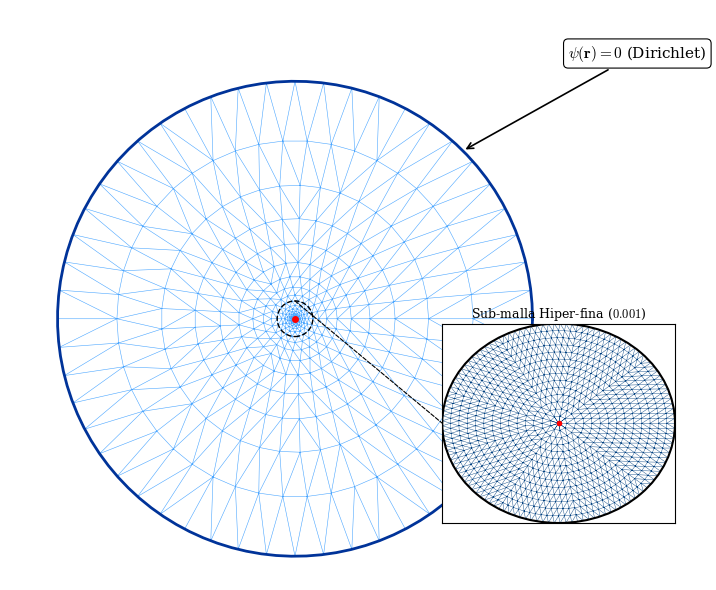

Reproduce this figure in Python.
import numpy as np
import matplotlib.pyplot as plt
import matplotlib.patches as patches
from matplotlib.patches import ConnectionPatch

# Configuración de estilo académico (Tipo LaTeX/PGFPlot)
plt.rcParams.update({
    "font.family": "serif",
    "font.size": 10,
    "mathtext.fontset": "cm"
})

fig, ax = plt.subplots(figsize=(8, 6), dpi=300)

# 1. Definición del dominio circular global (R = 200 nm)
R_ext = 200
theta = np.linspace(0, 2*np.pi, 100)
x_ext = R_ext * np.cos(theta)
y_ext = R_ext * np.sin(theta)

# Dibujar frontera exterior
ax.plot(x_ext, y_ext, color='#003399', lw=2, label='Frontera del Dominio')

# Simulación visual de malla triangular no uniforme con smoothing
# Generar nodos concéntricos con densidad radial exponencial para el smoothing
r_rings = np.logspace(np.log10(0.2), np.log10(R_ext), 25)
nodes_x = [0]
nodes_y = [0]

for r in r_rings:
    n_pts = int(max(6, 2 * np.pi * r / (r**0.6)))
    t = np.linspace(0, 2*np.pi, n_pts, endpoint=False)
    nodes_x.extend(r * np.cos(t))
    nodes_y.extend(r * np.sin(t))

from scipy.spatial import Delaunay
tri = Delaunay(np.column_stack([nodes_x, nodes_y]))

# Dibujar la malla exterior (Azul)
ax.triplot(tri.points[:,0], tri.points[:,1], tri.simplices, color='#1e90ff', lw=0.4, alpha=0.8)

# Indicador de Condición de Frontera Dirichlet \psi = 0
ax.annotate(r'$\psi(\mathbf{r}) = 0$ (Dirichlet)', 
            xy=(R_ext * np.cos(np.pi/4), R_ext * np.sin(np.pi/4)), 
            xytext=(R_ext + 30, R_ext + 20),
            arrowprops=dict(arrowstyle="->", color="black", lw=1.2),
            fontsize=11, bbox=dict(boxstyle="round,pad=0.3", fc="white", ec="black", lw=0.8))

# Marcar el centro de la impureza
ax.plot(0, 0, 'ro', markersize=4, label='Impureza donadora')

ax.set_aspect('equal')
ax.axis('off')
ax.set_xlim(-R_ext - 40, R_ext + 120)
ax.set_ylim(-R_ext - 20, R_ext + 60)

# 2. Creación del Inset (Lupa / Zoom de la Sub-malla Hiper-fina)
axins = ax.inset_axes([0.65, 0.1, 0.35, 0.35])

# Sub-malla extremadamente fina en la lupa
r_rings_zoom = np.linspace(0.001, 1.0, 15)
nodes_xz, nodes_yz = [0], [0]
for r in r_rings_zoom:
    n_pts = int(max(8, 2 * np.pi * r * 20))
    t = np.linspace(0, 2*np.pi, n_pts, endpoint=False)
    nodes_xz.extend(r * np.cos(t))
    nodes_yz.extend(r * np.sin(t))

tri_zoom = Delaunay(np.column_stack([nodes_xz, nodes_yz]))
axins.triplot(tri_zoom.points[:,0], tri_zoom.points[:,1], tri_zoom.simplices, color='#004080', lw=0.3)
axins.plot(0, 0, 'ro', markersize=3)

# Detalle de la lupa
axins.set_xlim(-1, 1)
axins.set_ylim(-1, 1)
axins.set_xticks([])
axins.set_yticks([])
axins.set_title('Sub-malla Hiper-fina ($0.001$)', fontsize=9, pad=4)

# Borde circular para la lupa
circle_patch = patches.Circle((0, 0), 1, transform=axins.transData, fill=False, color='black', lw=1.5)
axins.add_patch(circle_patch)

# Conectar la lupa con el foco central
rect_zoom = patches.Circle((0, 0), 15, fill=False, color='black', ls='--', lw=1)
ax.add_patch(rect_zoom)

con = ConnectionPatch(xyA=(0, 15), xyB=(-1, 0), coordsA="data", coordsB="data",
                      axesA=ax, axesB=axins, color="black", ls="--", lw=0.8)
ax.add_artist(con)

plt.tight_layout()
plt.savefig("Punto_Cuantico_Mallafff_Zoom.png", dpi=300, bbox_inches='tight')
plt.show()
